Run: headless pygame with SDL's dummy video driver; simulated clock (each Clock.tick advances the game by its frame time, no real sleeping); random seed 0; keys injected as events and as key.get_pressed() state; no mouse input.
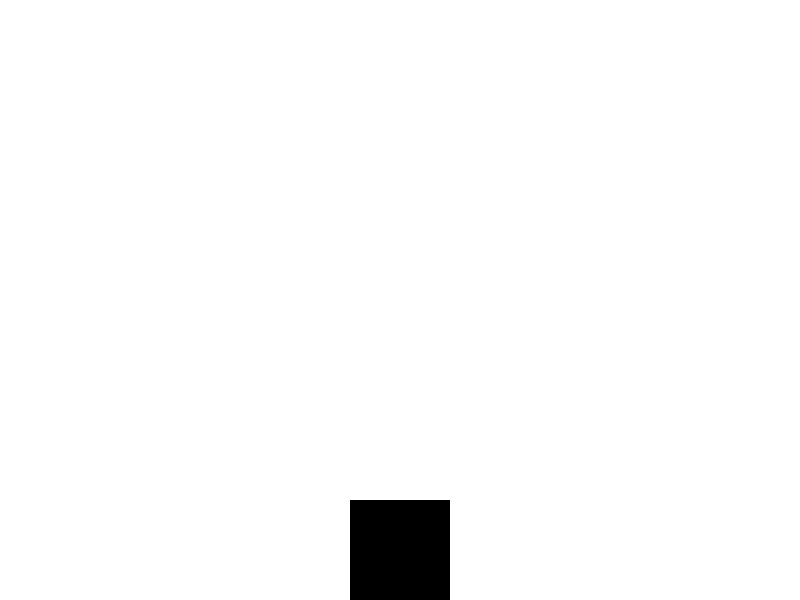
Frame 1 of 4 · flips 1–60 · no input
Frame 2 of 4 · flips 61–180 · tapped SPACE, RETURN · held RIGHT (→), D · screen unchanged from frame 1, image omitted
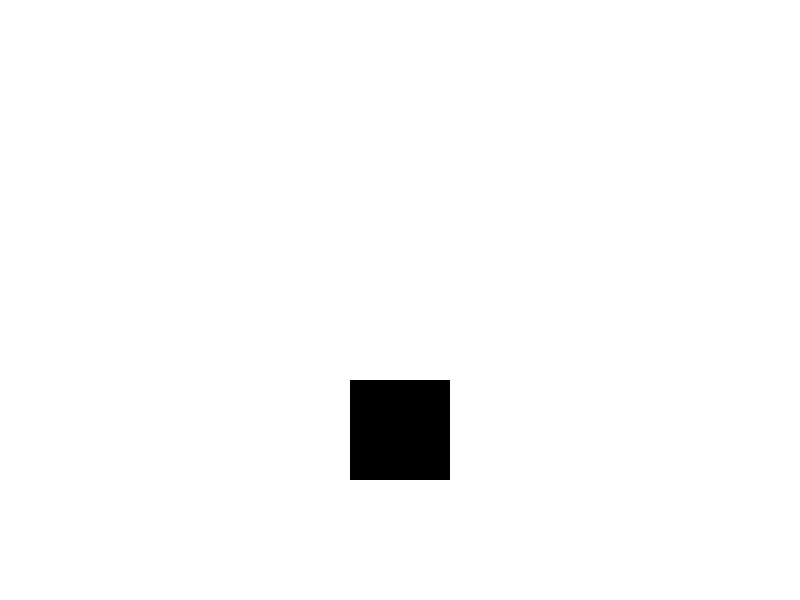
Frame 3 of 4 · flips 181–300 · held DOWN (↓), S
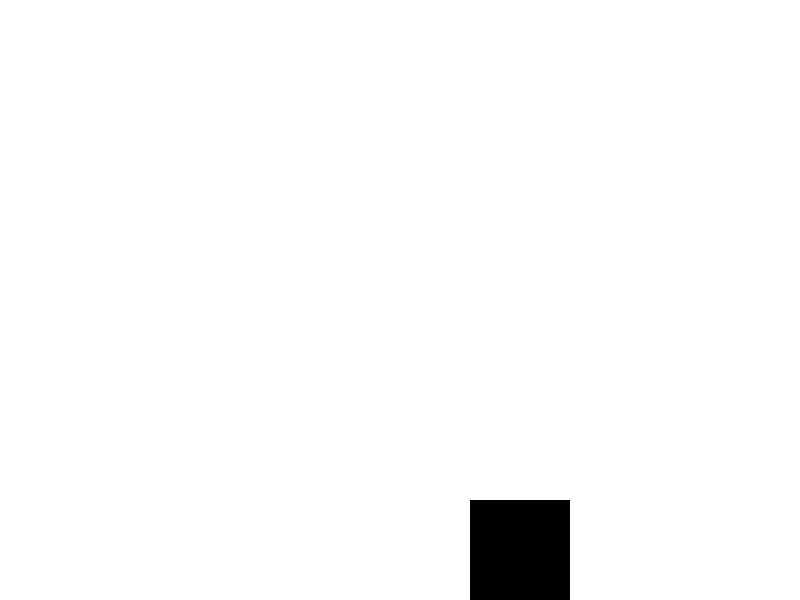
Frame 4 of 4 · flips 301–420 · held LEFT (←), A, UP (↑), W

The pygame program that drew these frames:

import pygame
import sys

# ابعاد پنجره
WIDTH, HEIGHT = 800, 600

# رنگ ها
WHITE = (255, 255, 255)
BLACK = (0, 0, 0)

# ایجاد پنجره
pygame.init()
screen = pygame.display.set_mode((WIDTH, HEIGHT))

# متغیرهای مربوط به مربع
rect = pygame.Rect(350, 500, 100, 100)
speed = 1

# حلقه بازی
while True:
    # پردازش رویدادها
    for event in pygame.event.get():
        if event.type == pygame.QUIT:
            pygame.quit()
            sys.exit()

    # حرکت مربع
    keys = pygame.key.get_pressed()
    if rect.x == 0 or rect.x + rect.width == WIDTH:
        speed *= -1
    if rect.y == 0 or rect.y + rect.height == HEIGHT:
        speed *= -1
    if keys[pygame.K_UP]:
        rect.y -= speed
    if keys[pygame.K_DOWN]:
        rect.y += speed
    if keys[pygame.K_LEFT]:
        rect.x -= speed
    if keys[pygame.K_RIGHT]:
        rect.x += speed

    # رسم مربع
    screen.fill(WHITE)
    pygame.draw.rect(screen, BLACK, rect)

    # بروزرسانی صفحه
    pygame.display.flip()
